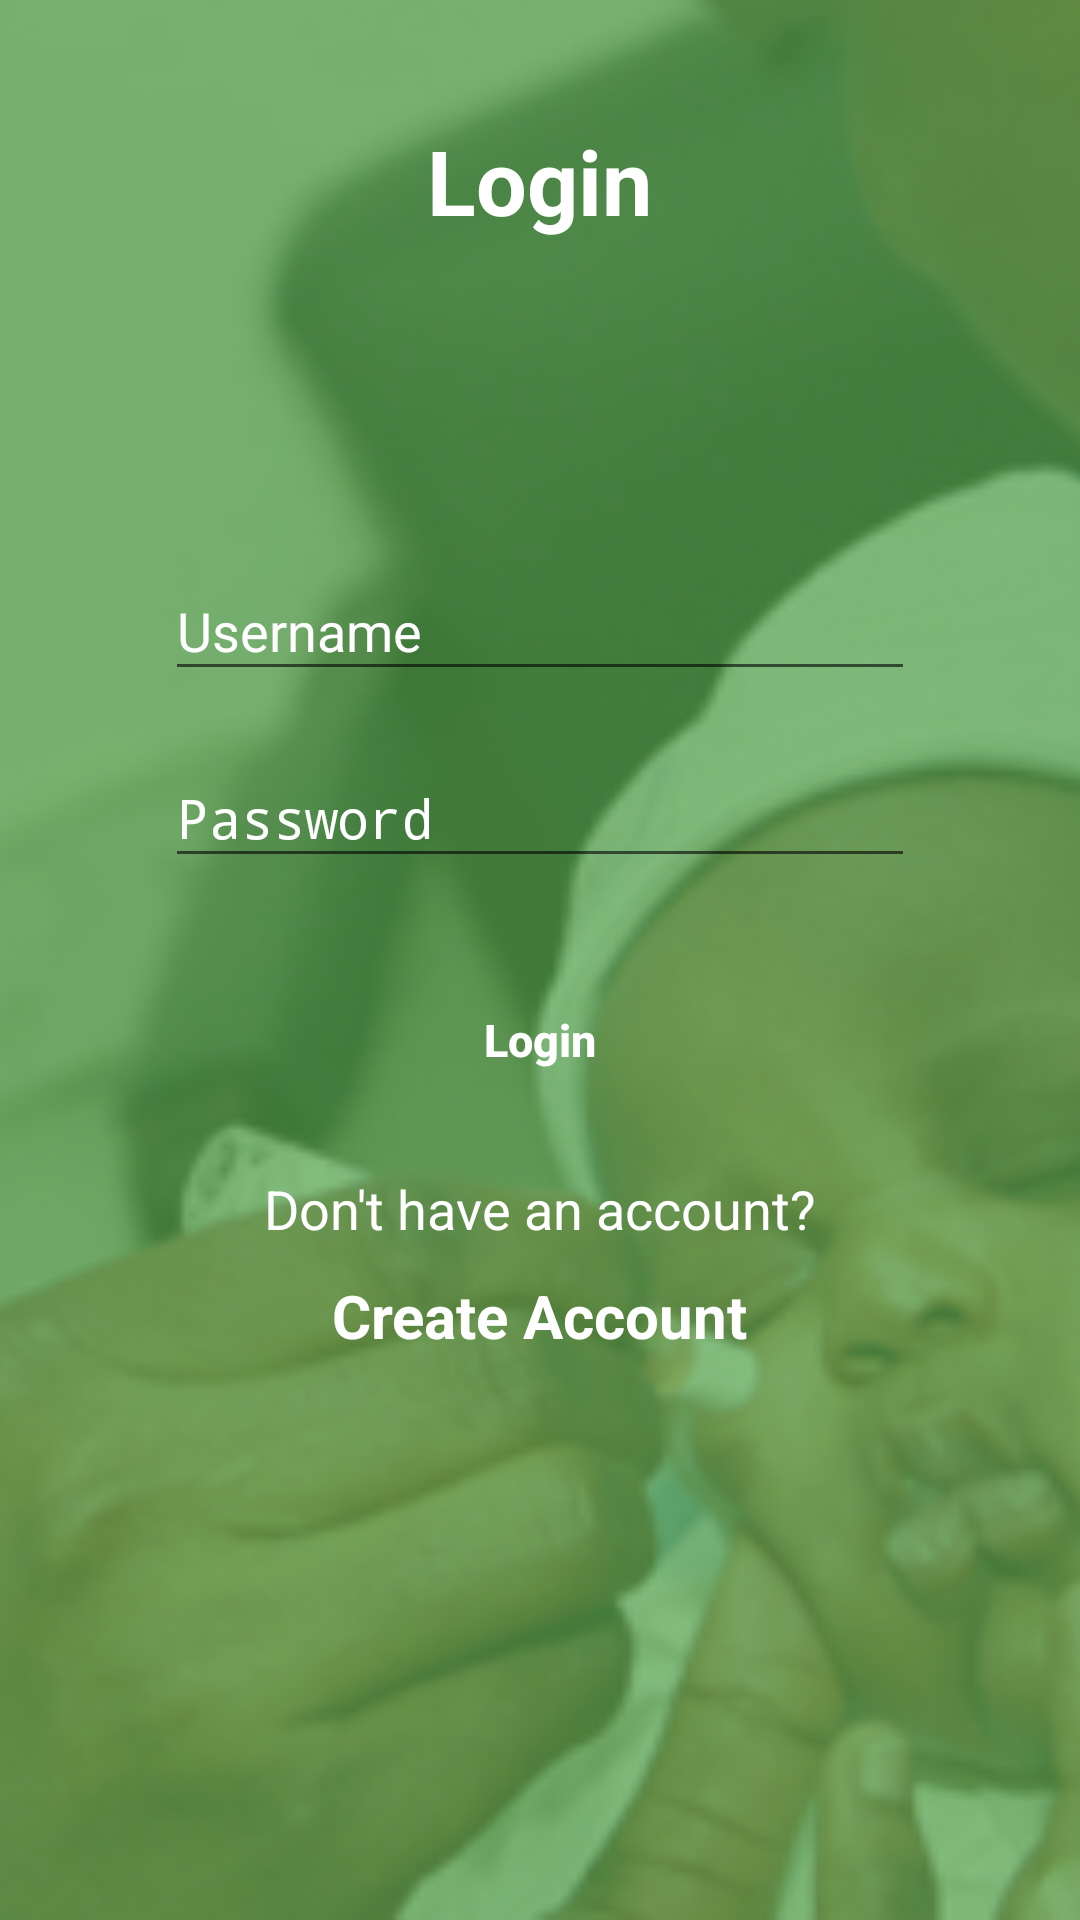

Here is an Android app screen rendered from its layout file. Give the layout XML and the strings, colors and styles it references.
<!-- AndroidManifest.xml: activity theme LoginTheme -->
<!-- res/layout/activity_login.xml -->
<?xml version="1.0" encoding="utf-8"?>
<RelativeLayout xmlns:android="http://schemas.android.com/apk/res/android"
    xmlns:app="http://schemas.android.com/apk/res-auto"
    android:id="@+id/activity_login"
    android:layout_width="match_parent"
    android:layout_height="match_parent">

    <ImageView
        android:layout_width="match_parent"
        android:layout_height="match_parent"
        android:scaleType="centerCrop"
        android:src="@drawable/login_bg" />

    <TextView
        android:layout_width="wrap_content"
        android:layout_height="wrap_content"
        android:layout_centerHorizontal="true"
        android:layout_marginTop="30dp"
        android:background="?attr/selectableItemBackground"
        android:clickable="true"
        android:padding="10dp"
        android:text="@string/login"
        android:textColor="@color/white"
        android:textSize="30dp"
        android:textStyle="bold" />

    <LinearLayout
        android:layout_width="wrap_content"
        android:layout_height="wrap_content"
        android:layout_centerHorizontal="true"
        android:layout_centerVertical="true"
        android:orientation="vertical">

        <android.support.design.widget.TextInputLayout
            android:id="@+id/username_input_layout"
            android:layout_width="wrap_content"
            android:layout_height="wrap_content"
            android:layout_gravity="center_horizontal"
            android:layout_marginBottom="10dp">

            <EditText
                android:id="@+id/username"
                android:layout_width="250dp"
                android:layout_height="wrap_content"
                android:hint="@string/username"
                android:imeOptions="actionNext"
                android:singleLine="true"
                android:textColor="@color/white"
                android:textColorHint="@color/grey"
                app:backgroundTint="@color/white" />
        </android.support.design.widget.TextInputLayout>

        <android.support.design.widget.TextInputLayout
            android:id="@+id/password_input_layout"
            android:layout_width="wrap_content"
            android:layout_height="wrap_content"
            android:layout_gravity="center_horizontal"
            android:layout_marginBottom="10dp">

            <EditText
                android:id="@+id/password"
                android:layout_width="250dp"
                android:layout_height="wrap_content"
                android:hint="@string/password"
                android:imeOptions="actionDone"
                android:inputType="textPassword"
                android:singleLine="true"
                android:textColor="@color/white"
                android:textColorHint="@color/grey"
                app:backgroundTint="@color/white" />
        </android.support.design.widget.TextInputLayout>

        <Button
            android:id="@+id/login"
            android:layout_width="250dp"
            android:layout_height="wrap_content"
            android:layout_gravity="center_horizontal"
            android:layout_margin="20dp"
            android:layout_marginBottom="20dp"
            android:background="@drawable/mauvre_button_shape"
            android:text="@string/login"
            android:textAllCaps="false"
            android:textColor="@color/white"
            android:textSize="15sp"
            android:textStyle="bold" />

        <TextView
            android:layout_width="wrap_content"
            android:layout_height="wrap_content"
            android:layout_gravity="center_horizontal"
            android:text="@string/dont_have_an_account"
            android:textColor="@color/white"
            android:textSize="18dp" />

        <TextView
            android:id="@+id/create_account"
            android:layout_width="wrap_content"
            android:layout_height="wrap_content"
            android:layout_gravity="center_horizontal"
            android:background="?attr/selectableItemBackground"
            android:clickable="true"
            android:padding="10dp"
            android:text="@string/create_account"
            android:textColor="@color/white"
            android:textSize="20dp"
            android:textStyle="bold" />
    </LinearLayout>

</RelativeLayout>
<!-- resources referenced by this layout -->
<resources>
  <color name="grey">#646363</color>
  <color name="white">#fff</color>
  <!-- drawable login_bg: png bitmap (drawable, 85493 bytes) -->
  <string name="create_account">Create Account</string>
  <string name="dont_have_an_account">Don\'t have an account?</string>
  <string name="login">Login</string>
  <string name="password">Password</string>
  <string name="username">Username</string>
  <style name="LoginTheme" parent="Theme.AppCompat.Light.NoActionBar">
          <item name="colorPrimary">@color/colorPrimary</item>
          <item name="colorPrimaryDark">@color/colorPrimaryDark</item>
          <item name="colorAccent">@color/white</item>
          <item name="android:textColorHint">@color/white</item>
      </style>
  <color name="colorPrimary">#55A44E</color>
  <color name="colorPrimaryDark">#21411e</color>
</resources>
